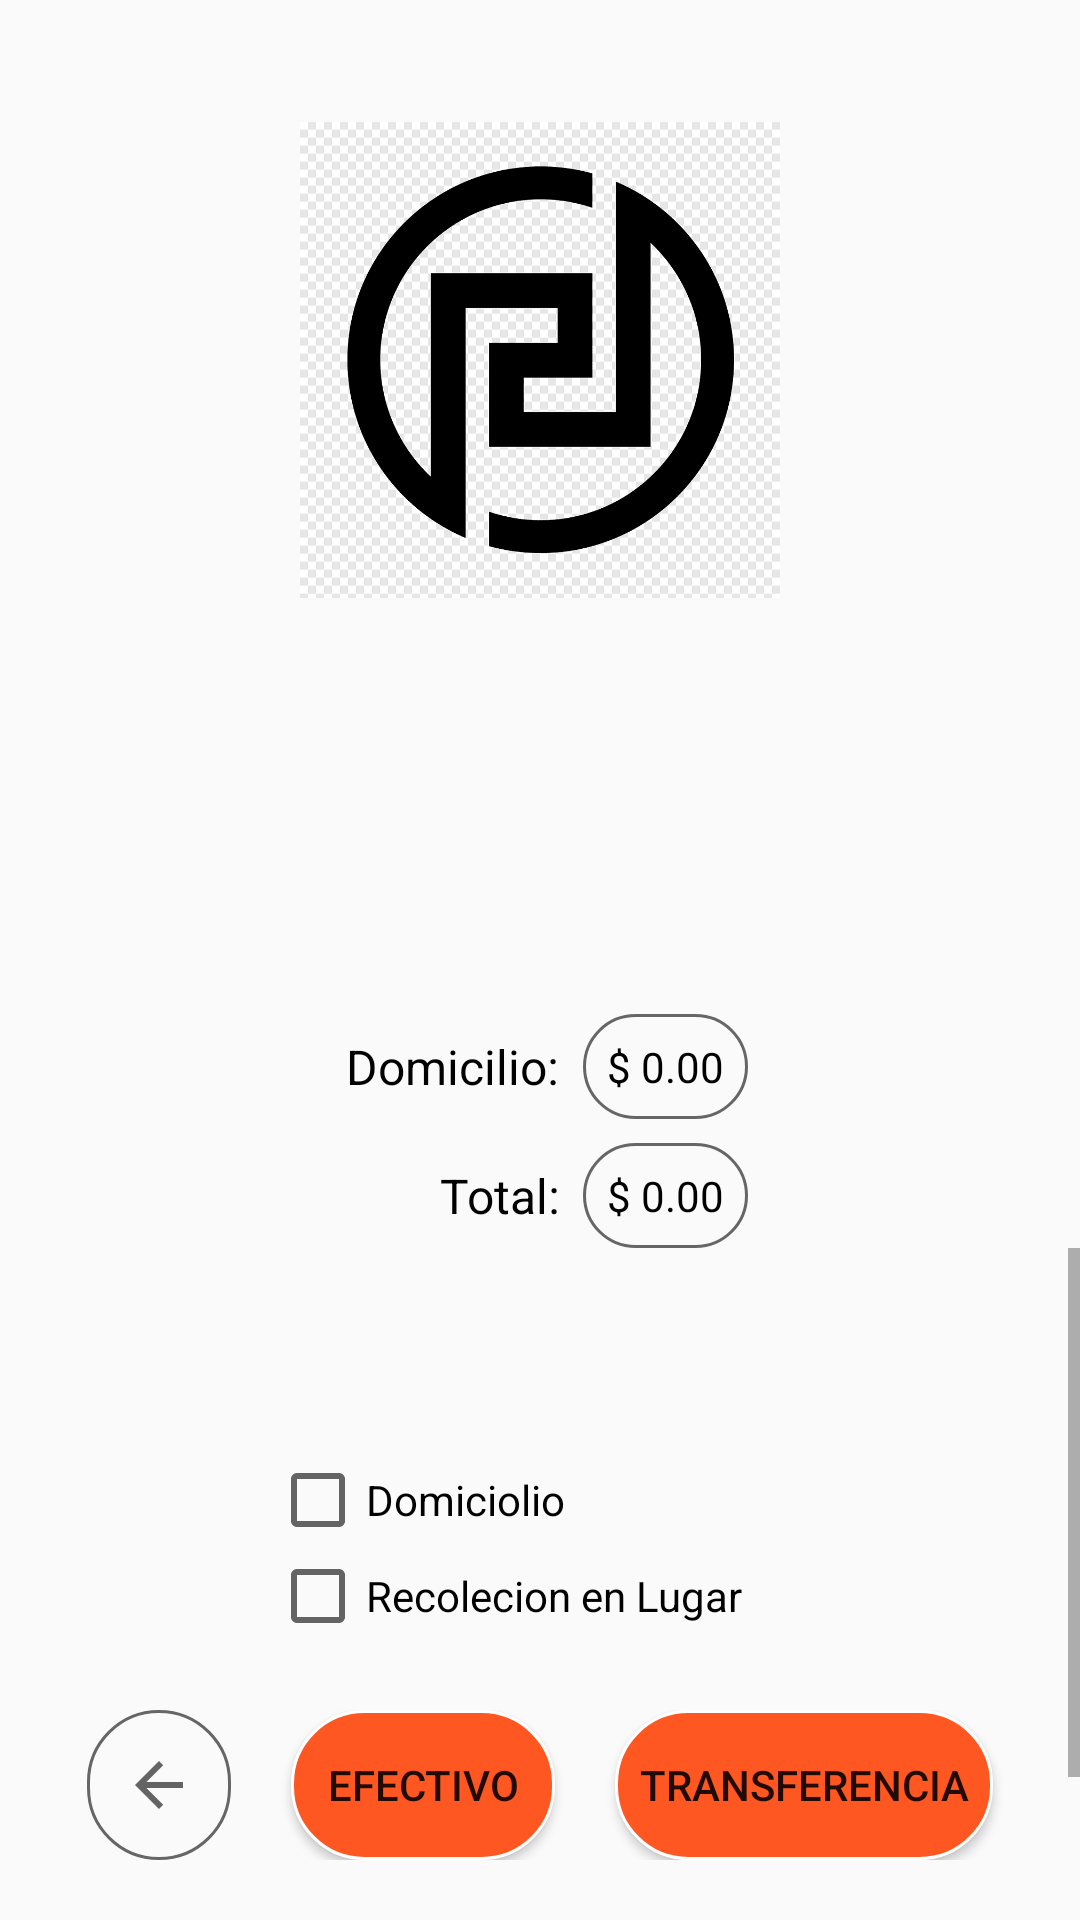

Layout XML and referenced resources for this Android screen:
<!-- AndroidManifest.xml: application theme Theme.EverFOOD -->
<!-- res/layout/fragment_pedido.xml -->
<?xml version="1.0" encoding="utf-8"?>
<FrameLayout xmlns:android="http://schemas.android.com/apk/res/android"
    xmlns:tools="http://schemas.android.com/tools"
    android:layout_width="match_parent"
    android:layout_height="match_parent"
    xmlns:app="http://schemas.android.com/apk/res-auto"
    tools:context=".PedidoFragment">

    <LinearLayout
        android:layout_width="match_parent"
        android:layout_height="wrap_content"
        android:gravity="center"
        android:orientation="vertical"
        android:id="@+id/linearImage"
        >

        <ImageView
            android:layout_marginTop="40dp"
            android:layout_width="160dp"
            android:layout_height="160dp"
            android:src="@drawable/youtlogo" />

    </LinearLayout>


    <LinearLayout
        android:layout_width="match_parent"
        android:layout_height="450dp"
        android:layout_marginTop="55dp"
        android:gravity="center"
        android:orientation="vertical"
        android:layout_gravity="center"


        >

        <androidx.recyclerview.widget.RecyclerView
            android:id="@+id/recyclerViewComidas"
            android:layout_width="match_parent"
            android:layout_height="180dp"
            android:scrollbars="vertical"

            />


        <LinearLayout
            android:id="@+id/linearDomicilio"
            android:layout_width="match_parent"
            android:layout_height="wrap_content"
            android:layout_marginTop="8dp"
            android:gravity="center"
            android:orientation="horizontal"
            android:layout_gravity="center"
            >

            <TextView
                android:layout_width="80dp"
                android:textAlignment="textEnd"
                android:layout_height="wrap_content"
                android:text="Domicilio: "
                android:textSize="16sp"
                android:textColor="@color/black"

                />

            <TextView
                android:id="@+id/tvDomicilio"
                android:layout_width="wrap_content"
                android:layout_height="wrap_content"
                android:text="$ 0.00"
                android:textSize="14sp"
                android:textColor="@color/black"
                android:background="@drawable/rounded_corner"
                android:padding="8dp"
                android:layout_marginLeft="4dp"

                />



        </LinearLayout>

        <LinearLayout
            android:id="@+id/linearTotal"
            android:layout_width="match_parent"
            android:layout_height="wrap_content"
            android:layout_marginTop="8dp"
            android:gravity="center"
            android:orientation="horizontal"
            android:layout_gravity="center"
            >

            <TextView
                android:layout_width="80dp"
                android:textAlignment="textEnd"
                android:layout_height="wrap_content"
                android:text="Total: "
                android:textSize="16sp"
                android:textColor="@color/black"

                />

            <TextView
                android:id="@+id/tvTotal"
                android:layout_width="wrap_content"
                android:layout_height="wrap_content"
                android:text="$ 0.00"
                android:textSize="14sp"
                android:textColor="@color/black"
                android:background="@drawable/rounded_corner"
                android:padding="8dp"
                android:layout_marginLeft="4dp"

                />



        </LinearLayout>

        <ScrollView
            android:layout_width="match_parent"
            android:layout_height="match_parent"
            android:fillViewport="true">

            <LinearLayout
                android:layout_width="match_parent"
                android:layout_height="wrap_content"
                android:layout_gravity="center"
                android:layout_marginTop="8dp"
                android:gravity="center"
                android:orientation="vertical">

                <CheckBox
                    android:id="@+id/checkBoxDomicilio"
                    android:layout_width="180dp"
                    android:layout_height="wrap_content"
                    android:text="Domiciolio"

                    />

                <EditText
                    android:id="@+id/inputDireccion"
                    android:layout_width="320dp"
                    android:layout_height="wrap_content"
                    android:hint="Ingrese Direccion"
                    android:textSize="12dp"
                    android:visibility="gone" />

                <EditText
                    android:id="@+id/inputTelefono"
                    android:layout_width="320dp"
                    android:layout_height="wrap_content"
                    android:hint="Ingrese Telefono"
                    android:textSize="12dp"
                    android:visibility="gone" />

                <EditText
                    android:id="@+id/inputNombreRecibe"
                    android:layout_width="320dp"
                    android:layout_height="wrap_content"
                    android:hint="Nombre a Recibir"
                    android:textSize="12dp"
                    android:visibility="gone" />

                <CheckBox
                    android:id="@+id/checkBoxRecolecion"
                    android:layout_width="180dp"
                    android:layout_height="wrap_content"
                    android:text="Recolecion en Lugar"

                    />

            </LinearLayout>


        </ScrollView>



    </LinearLayout>

    <LinearLayout
        android:layout_width="match_parent"
        android:layout_height="wrap_content"
        android:layout_gravity="bottom"
        android:gravity="center"
        android:orientation="horizontal"
        android:layout_marginBottom="20dp"

        >

        <ImageButton
            android:id="@+id/back_button"
            android:layout_width="wrap_content"
            android:layout_height="wrap_content"
            android:background="@drawable/rounded_corner"
            android:contentDescription="@string/back"
            android:minHeight="50dp"
            android:padding="12dp"
            app:srcCompat="?android:attr/actionModeCloseDrawable" />

        <Button
            android:id="@+id/efectivo_button"
            android:layout_width="wrap_content"
            android:layout_height="wrap_content"
            android:layout_gravity="bottom|center"
            android:background="@drawable/rounded_corner_black"
            android:minHeight="50dp"
            android:paddingHorizontal="8dp"
            android:text="Efectivo"
            android:layout_marginLeft="20dp"

            />

        <Button
            android:id="@+id/transferencia_button"
            android:layout_width="wrap_content"
            android:layout_height="wrap_content"
            android:layout_gravity="bottom|center"
            android:background="@drawable/rounded_corner_black"
            android:minHeight="50dp"
            android:paddingHorizontal="8dp"
            android:text="Transferencia"
            android:layout_marginLeft="20dp"

            />

    </LinearLayout>

</FrameLayout>
<!-- resources referenced by this layout -->
<resources>
  <!-- drawable rounded_corner (drawable) -->
  <?xml version="1.0" encoding="utf-8"?>
  <shape xmlns:android="http://schemas.android.com/apk/res/android" android:shape="rectangle">
      <corners android:radius="24dp"/>
      <stroke android:width="1dip" android:color="#666666"/>
  
  </shape>
  <!-- drawable rounded_corner_black (drawable) -->
  <?xml version="1.0" encoding="utf-8"?>
  <shape xmlns:android="http://schemas.android.com/apk/res/android" android:shape="rectangle">
      <corners android:radius="24dp"/>
      <stroke android:width="1dip" android:color="#FFFFFF"/>
      <solid android:color="#FF5722"/>
  
  </shape>
  <!-- drawable youtlogo: png bitmap (drawable, 9814 bytes) -->
  <string name="back">Back</string>
  <style name="Theme.EverFOOD" parent="Theme.AppCompat.Light.NoActionBar" />
  <!-- not gathered from this repository: default colours our renderer supplied (Android Studio template values) -->
  <color name="black">#FF000000</color>
</resources>
